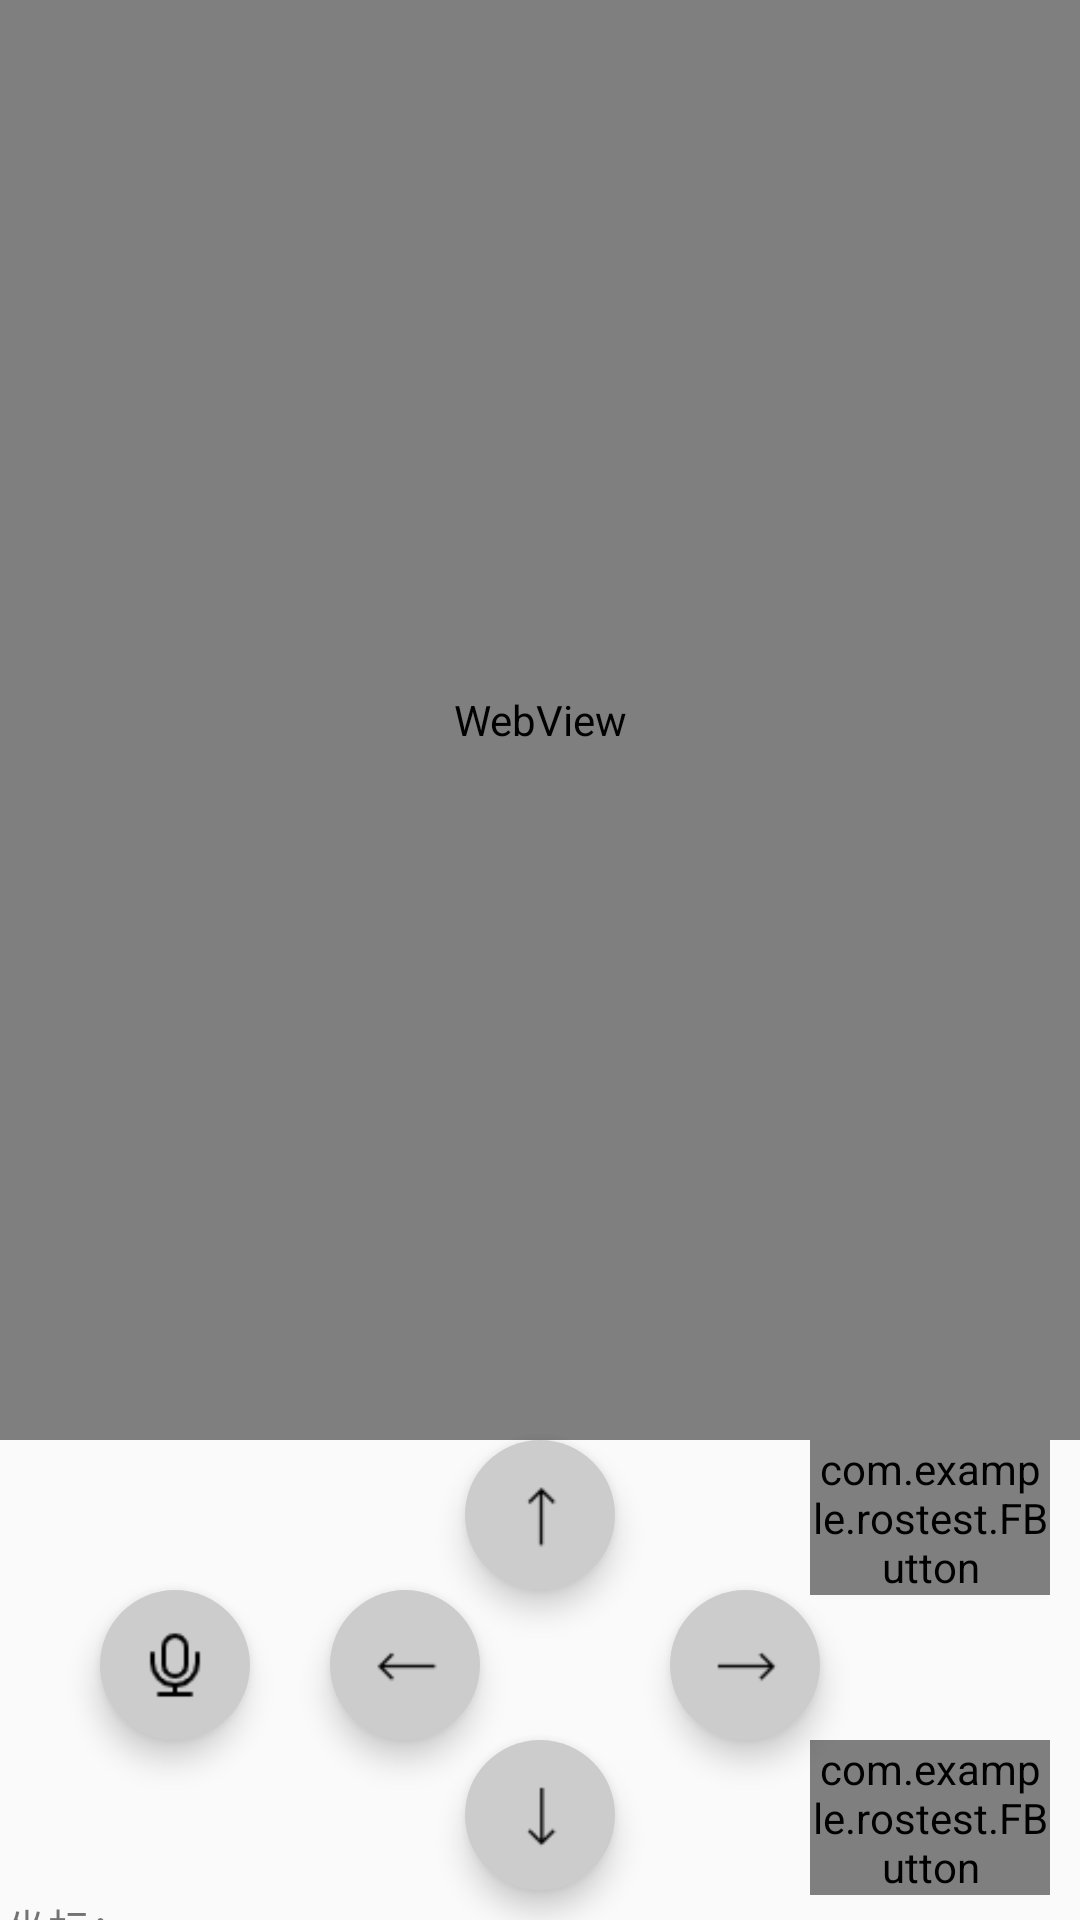

Here is an Android app screen rendered from its layout file. Give the layout XML and the strings, colors and styles it references.
<!-- AndroidManifest.xml: application theme Theme.Rostest -->
<!-- res/layout/fragment_main.xml -->
<?xml version="1.0" encoding="utf-8"?>
<RelativeLayout xmlns:android="http://schemas.android.com/apk/res/android"
    xmlns:app="http://schemas.android.com/apk/res-auto"
    xmlns:fbutton="http://schemas.android.com/apk/res-auto"
    xmlns:tools="http://schemas.android.com/tools"
    android:layout_width="match_parent"
    android:layout_height="match_parent"
    android:layout_marginTop="40dp"
    tools:context=".MainFragment">

    <WebView
        android:id="@+id/wv_webview"
        android:layout_width="match_parent"
        android:layout_height="480dp" />


    <com.google.android.material.button.MaterialButton
        android:id="@+id/up"
        style="@style/Widget.MaterialComponents.ExtendedFloatingActionButton"
        android:layout_width="50dip"
        android:layout_height="50dip"
        android:layout_below="@+id/wv_webview"
        android:layout_centerInParent="true"
        app:backgroundTint="#CCCCCC"
        app:cornerRadius="28dp"
        app:icon="@mipmap/jiantou_xiangshang_o"
        app:iconGravity="textStart"
        app:iconPadding="0dp" />

    <com.google.android.material.button.MaterialButton
        android:id="@+id/voice"
        style="@style/Widget.MaterialComponents.ExtendedFloatingActionButton"
        android:layout_width="50dip"
        android:layout_height="50dip"
        android:layout_below="@+id/up"
        android:layout_marginLeft="100px"
        app:backgroundTint="#CCCCCC"
        app:cornerRadius="28dp"
        app:icon="@mipmap/voice"
        app:iconGravity="textStart"
        app:iconPadding="0dp" />

    <com.google.android.material.button.MaterialButton
        android:id="@+id/left"
        style="@style/Widget.MaterialComponents.ExtendedFloatingActionButton"
        android:layout_width="50dip"
        android:layout_height="50dip"
        android:layout_below="@+id/up"
        android:layout_marginLeft="330px"
        app:backgroundTint="#CCCCCC"
        app:cornerRadius="28dp"
        app:icon="@mipmap/jiantou_xiangzuo_o"
        app:iconGravity="textStart"
        app:iconPadding="0dp" />

    <com.google.android.material.button.MaterialButton
        android:id="@+id/right"
        style="@style/Widget.MaterialComponents.ExtendedFloatingActionButton"
        android:layout_width="50dip"
        android:layout_height="50dip"
        android:layout_below="@+id/up"
        android:layout_marginLeft="190px"
        android:layout_toRightOf="@+id/left"
        app:backgroundTint="#CCCCCC"
        app:cornerRadius="28dp"
        app:icon="@mipmap/jiantou_xiangyou_o"
        app:iconGravity="textStart"
        app:iconPadding="0dp" />

    <com.google.android.material.button.MaterialButton
        android:id="@+id/down"
        style="@style/Widget.MaterialComponents.ExtendedFloatingActionButton"
        android:layout_width="50dip"
        android:layout_height="50dip"
        android:layout_below="@+id/right"
        android:layout_centerInParent="true"
        app:backgroundTint="#CCCCCC"
        app:cornerRadius="28dp"
        app:icon="@mipmap/jiantou_xiangxia_o"
        app:iconGravity="textStart"
        app:iconPadding="0dp" />

    <com.example.rostest.FButton
        android:id="@+id/autoMap"
        android:layout_width="80dp"
        android:layout_height="wrap_content"
        android:layout_below="@+id/wv_webview"
        android:layout_marginLeft="65dp"
        android:layout_toRightOf="@+id/up"
        android:text="Mapping"
        fbutton:buttonColor="@color/fbutton_color_concrete"
        fbutton:cornerRadius="5dp"
        fbutton:shadowColor="@color/fbutton_color_asbestos"
        fbutton:shadowEnabled="true"
        fbutton:shadowHeight="5dp" />

    <com.example.rostest.FButton
        android:id="@+id/stop"
        android:layout_width="80dp"
        android:layout_height="wrap_content"
        android:layout_below="@+id/right"
        android:layout_marginLeft="65dp"
        android:layout_toRightOf="@+id/down"
        android:text="stop"
        fbutton:buttonColor="@color/fbutton_color_concrete"
        fbutton:cornerRadius="5dp"
        fbutton:shadowColor="@color/fbutton_color_asbestos"
        fbutton:shadowEnabled="true"
        fbutton:shadowHeight="5dp" />


    <LinearLayout
        android:layout_width="match_parent"
        android:layout_height="105dp"
        android:layout_below="@+id/down"
        android:orientation="vertical">

        <TextView
            android:id="@+id/tv_title"
            android:layout_width="match_parent"
            android:layout_height="20dp"
            android:layout_margin="2dp"
            android:text="坐标："></TextView>

        <TextView
            android:id="@+id/tv_coordinate"
            android:layout_width="match_parent"
            android:layout_height="wrap_content"
            android:layout_margin="8dp"
            android:scrollbars="vertical"
            android:text="x：0.00, y：0.00 \n">

        </TextView>
    </LinearLayout>

    </RelativeLayout>
<!-- resources referenced by this layout -->
<resources>
  <color name="fbutton_color_asbestos">#7f8c8d</color>
  <color name="fbutton_color_concrete">#95a5a6</color>
  <!-- mipmap jiantou_xiangshang_o: png bitmap (mipmap-mdpi, 785 bytes) -->
  <!-- mipmap jiantou_xiangxia_o: png bitmap (mipmap-mdpi, 815 bytes) -->
  <!-- mipmap jiantou_xiangyou_o: png bitmap (mipmap-mdpi, 684 bytes) -->
  <!-- mipmap jiantou_xiangzuo_o: png bitmap (mipmap-mdpi, 723 bytes) -->
  <!-- mipmap voice: png bitmap (mipmap-mdpi, 647 bytes) -->
  <style name="Theme.Rostest" parent="Theme.MaterialComponents.DayNight.NoActionBar.Bridge">
          
          <item name="colorPrimary">@color/purple_500</item>
          <item name="colorPrimaryVariant">@color/purple_700</item>
          <item name="colorOnPrimary">@color/white</item>
          
          <item name="colorSecondary">@color/teal_200</item>
          <item name="colorSecondaryVariant">@color/teal_700</item>
          <item name="colorOnSecondary">@color/black</item>
          
          <item name="android:statusBarColor" tools:targetApi="l">?attr/colorPrimaryVariant</item>
          
      </style>
  <color name="purple_500">#FF6200EE</color>
  <color name="purple_700">#FF3700B3</color>
  <color name="white">#FFFFFFFF</color>
  <color name="teal_200">#FF03DAC5</color>
  <color name="teal_700">#FF018786</color>
  <color name="black">#FF000000</color>
</resources>
